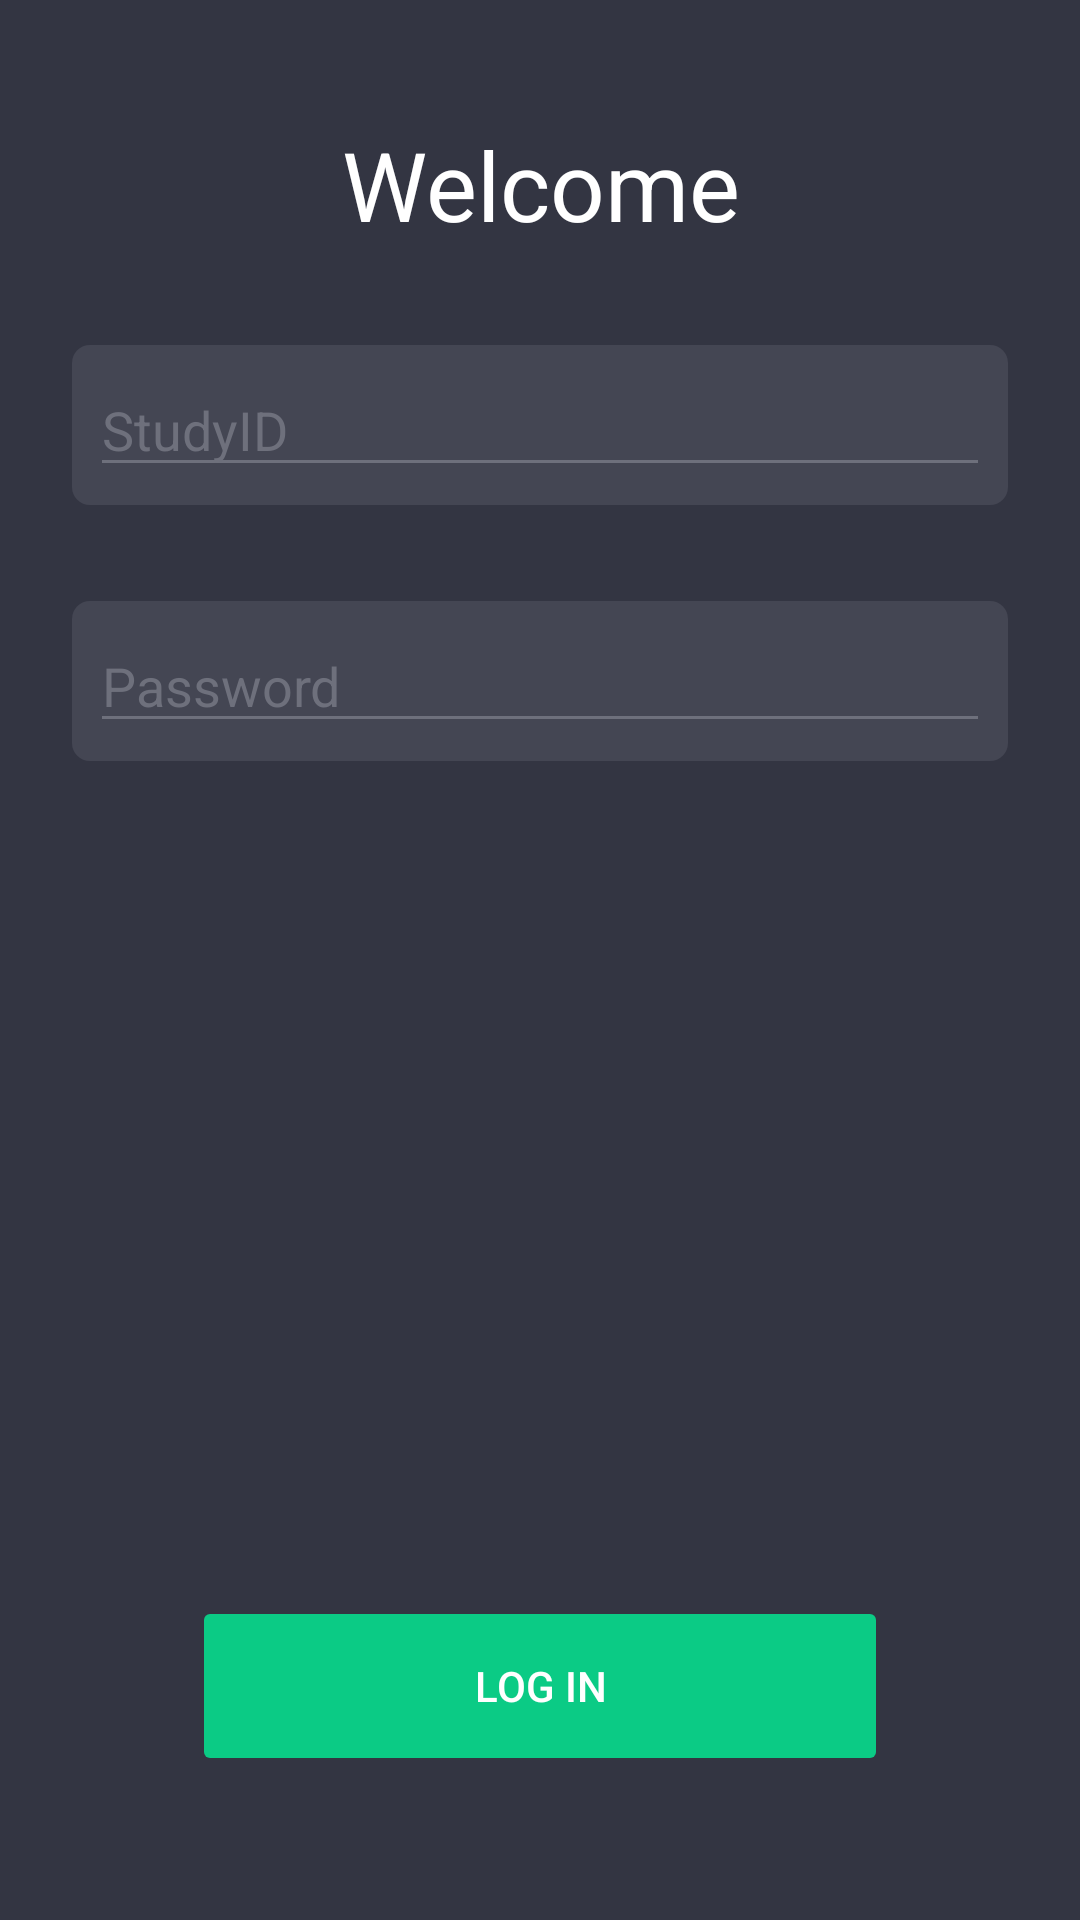

Android layout source for this screen:
<!-- AndroidManifest.xml: application theme Theme.TrackingApp -->
<!-- res/layout/fragment_login.xml -->
<?xml version="1.0" encoding="utf-8"?>
<androidx.constraintlayout.widget.ConstraintLayout xmlns:android="http://schemas.android.com/apk/res/android"
    xmlns:app="http://schemas.android.com/apk/res-auto"
    xmlns:tools="http://schemas.android.com/tools"
    android:id="@+id/container"
    android:layout_width="match_parent"
    android:layout_height="match_parent"
    android:paddingTop="@dimen/fragment_vertical_margin"
    android:paddingBottom="@dimen/fragment_vertical_margin"
    android:background="@color/BlackishGray"
    tools:context=".activity.login.LoginFragment">

    <TextView
        android:id="@+id/textView"
        android:layout_width="match_parent"
        android:layout_height="wrap_content"
        android:text="@string/login_welcome"
        android:gravity="center"
        android:textColor="@color/white"
        android:textSize="32sp"
        android:layout_marginTop="24dp"
        app:layout_constraintEnd_toEndOf="parent"
        app:layout_constraintStart_toStartOf="parent"
        app:layout_constraintTop_toTopOf="parent" />

    <LinearLayout
        android:id="@+id/linearLayout"
        android:layout_width="0dp"
        android:layout_height="wrap_content"
        android:layout_marginStart="24dp"
        android:layout_marginEnd="24dp"
        android:layout_marginTop="32dp"
        android:background="@drawable/background_rounded"
        android:padding="6dp"
        app:layout_constraintEnd_toEndOf="parent"
        app:layout_constraintStart_toStartOf="parent"
        app:layout_constraintTop_toBottomOf="@+id/textView">

        <ImageView
            android:layout_width="wrap_content"
            android:layout_height="wrap_content"
            android:layout_gravity="center"
            android:src="@drawable/ic_user"
            app:tint="@color/white" />

        <EditText
            android:id="@+id/username"
            android:layout_width="match_parent"
            android:layout_height="wrap_content"
            android:autofillHints="@string/prompt_username"
            android:backgroundTint="@color/LightBlackishGray"
            android:hint="@string/prompt_username"
            android:inputType="textEmailAddress"
            android:selectAllOnFocus="true"
            android:textColor="@color/white"
            android:textColorHighlight="@color/white"
            android:textColorHint="@color/LightBlackishGray" />
    </LinearLayout>


    <LinearLayout
        android:id="@+id/linearLayout2"
        android:layout_width="0dp"
        android:layout_height="wrap_content"
        android:layout_marginStart="24dp"
        android:layout_marginTop="32dp"
        android:layout_marginEnd="24dp"
        android:padding="6dp"
        android:background="@drawable/background_rounded"
        app:layout_constraintEnd_toEndOf="parent"
        app:layout_constraintStart_toStartOf="parent"
        app:layout_constraintTop_toBottomOf="@+id/linearLayout">

        <ImageView
            android:layout_width="wrap_content"
            android:layout_height="wrap_content"
            android:layout_gravity="center"
            app:tint="@color/white"
            android:src="@drawable/ic_password" />

        <EditText
            android:id="@+id/password"
            android:layout_width="match_parent"
            android:layout_height="wrap_content"
            android:autofillHints="@string/prompt_password"
            android:hint="@string/prompt_password"
            android:imeActionLabel="@string/action_sign_in_short"
            android:imeOptions="actionDone"
            android:inputType="textPassword"
            android:textColor="@color/white"
            android:textColorHighlight="@color/white"
            android:textColorHint="@color/LightBlackishGray"
            android:backgroundTint="@color/LightBlackishGray"
            android:selectAllOnFocus="true"
            app:layout_constraintEnd_toEndOf="parent"
            app:layout_constraintStart_toStartOf="parent"
            app:layout_constraintTop_toBottomOf="@+id/username" />
    </LinearLayout>

    <Button
        android:id="@+id/login"
        android:layout_width="match_parent"
        android:layout_height="60dp"
        android:layout_gravity="start"
        android:layout_marginHorizontal="64dp"
        android:layout_marginBottom="32dp"
        android:backgroundTint="@color/milkGreen"
        android:enabled="false"
        android:text="@string/login_button"
        android:textColor="@color/white"
        android:windowSoftInputMode="stateAlwaysHidden"
        app:layout_constraintBottom_toBottomOf="parent"
        app:layout_constraintEnd_toEndOf="parent"
        app:layout_constraintStart_toStartOf="parent" />

    <ProgressBar
        android:id="@+id/loading"
        android:layout_width="wrap_content"
        android:layout_height="wrap_content"
        android:layout_gravity="center"
        android:backgroundTint="@color/milkGreen"
        android:visibility="gone"
        app:layout_constraintBottom_toTopOf="@+id/login"
        app:layout_constraintEnd_toEndOf="parent"
        app:layout_constraintStart_toStartOf="parent"
        app:layout_constraintTop_toBottomOf="@+id/linearLayout2"
        app:layout_constraintVertical_bias="0.96" />
</androidx.constraintlayout.widget.ConstraintLayout>
<!-- resources referenced by this layout -->
<resources>
  <color name="BlackishGray">#333542</color>
  <color name="LightBlackishGray">#6E707C</color>
  <color name="milkGreen">#0BCB85</color>
  <color name="white">#FFFFFFFF</color>
  <dimen name="fragment_vertical_margin">16dp</dimen>
  <!-- drawable background_rounded (drawable) -->
  <?xml version="1.0" encoding="utf-8"?>
  <shape xmlns:android="http://schemas.android.com/apk/res/android">
      <solid android:color="@color/DarkBlackishGray"/>
      <corners android:radius="6dp"/>
  </shape>
  <string name="action_sign_in_short">Sign in</string>
  <string name="login_button">Log in</string>
  <string name="login_welcome">Welcome</string>
  <string name="prompt_password">Password</string>
  <string name="prompt_username">StudyID</string>
  <style name="Theme.TrackingApp" parent="Theme.MaterialComponents.DayNight.DarkActionBar">
          
          <item name="colorPrimary">@color/milkGreen</item>
          <item name="colorPrimaryVariant">@color/DarkBlackishGray</item>
          <item name="colorOnPrimary">@color/white</item>
          
          <item name="colorSecondary">@color/milkGreen</item>
          <item name="colorSecondaryVariant">@color/DarkBlackishGray</item>
          <item name="colorOnSecondary">@color/milkGreenDark</item>
          
          <item name="android:statusBarColor" tools:targetApi="l">?attr/colorPrimaryVariant</item>
          <item name="android:navigationBarColor" tools:targetApi="l">?attr/colorPrimaryVariant</item>
  
          <item name="android:radioButtonStyle">@style/RadioButtonESM</item>
          <item name="radioButtonStyle">@style/RadioButtonESM</item>
  
      </style>
  <color name="DarkBlackishGray">#444653</color>
  <color name="milkGreenDark">#267355</color>#
  <style name="RadioButtonESM" parent="Widget.AppCompat.CompoundButton.RadioButton">
          <item name="android:textSize">16sp</item>
          <item name="android:padding">8dp</item>
          <item name="android:textColor">@color/white</item>
          <item name="android:tint">@color/white</item>
          <item name="android:buttonTint">@color/milkGreen</item>
      </style>
</resources>
